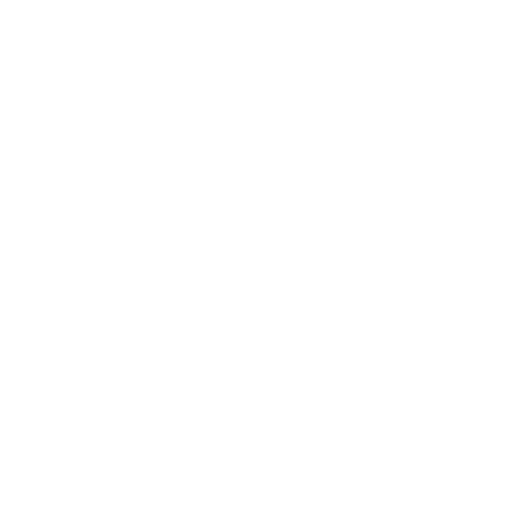
t = 0.00 s
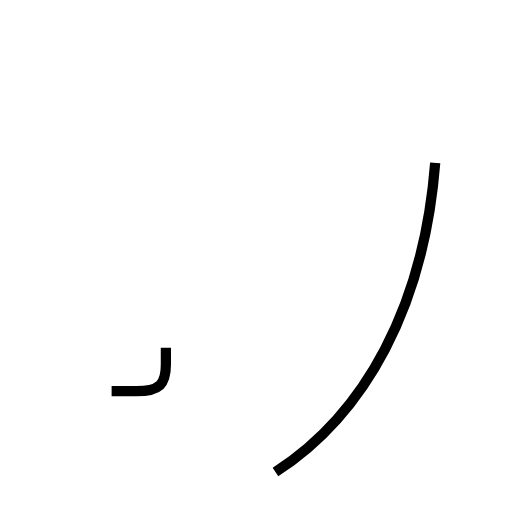
t = 1.32 s
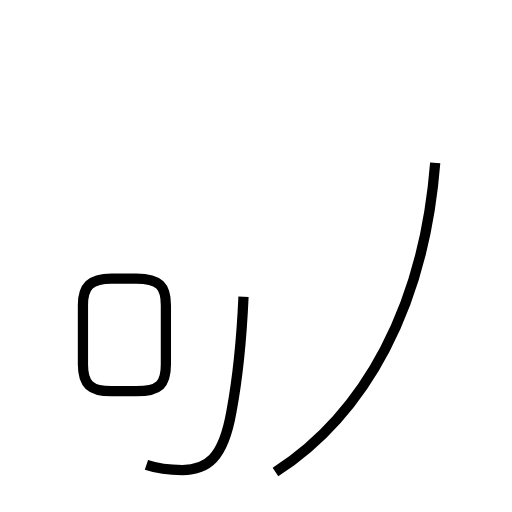
t = 2.79 s
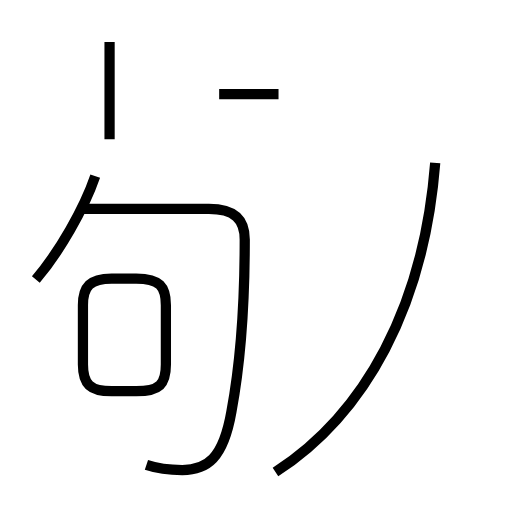
t = 4.29 s
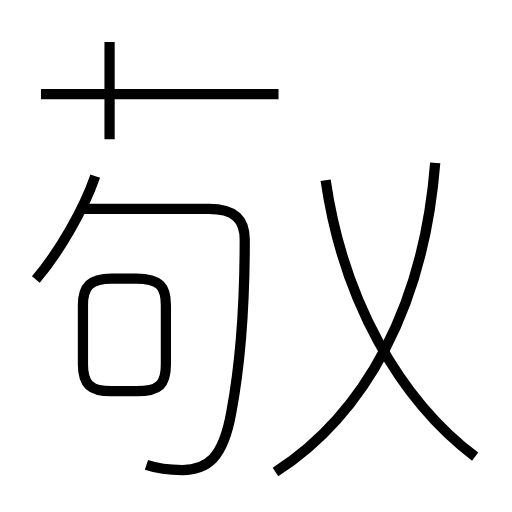
t = 5.76 s
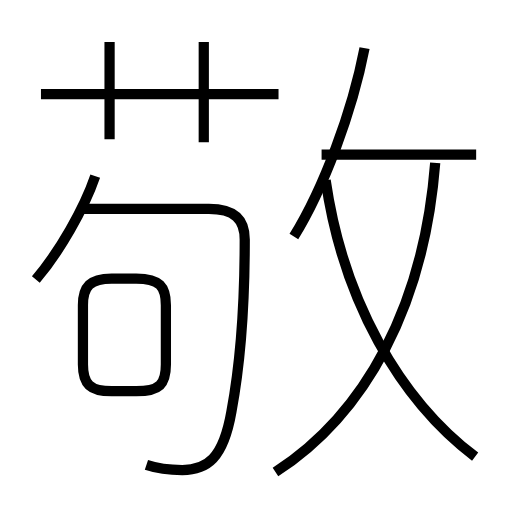
t = 7.09 s

The animated SVG that drew these frames (rendered in a browser with its animation timeline set to each time). Animation: 10 SMIL elements (animate=10); one cycle of 7.09 s.

<?xml version='1.0' encoding='utf-8'?>
<svg viewBox="0.0 -6.0 50.0 50.0" version="1.1" xmlns="http://www.w3.org/2000/svg"><rect x="-1000" y="-1000" width="2000" height="2000" stroke="white" fill="white" /><g style="fill:none;stroke:#000000;stroke-width:1"><path d="M 26.9 2.1 C 35.7 -3.6 41.4 -14.1 42.5 -28.1 " transform="translate(0.0 38.0)" stroke-dasharray="35.23170839004041" stroke-dashoffset="35.23170839004041"><animate attributeName="stroke-dashoffset" from="35.23170839004041" to="0" dur="1.0569512517012123s" begin="0s" fill="freeze" /></path><path d="M 10.9 -5.8 L 13.3 -5.8 C 15.6 -5.8 16.2 -6.5 16.2 -8.4 L 16.2 -14.2 C 16.2 -16.0 15.6 -16.8 13.3 -16.8 L 10.9 -16.8 C 8.8 -16.8 8.1 -16.0 8.1 -14.2 L 8.1 -8.4 C 8.1 -6.5 8.8 -5.8 10.9 -5.8 Z " transform="translate(0.0 38.0)" stroke-dasharray="34.504986966769486" stroke-dashoffset="34.504986966769486"><animate attributeName="stroke-dashoffset" from="34.504986966769486" to="0" dur="1.0351496090030845s" begin="1.0569512517012123s" fill="freeze" /></path><path d="M 14.3 1.4 C 15.5 1.8 16.6 1.9 17.8 1.9 C 20.2 1.9 21.8 0.8 22.6 -3.8 C 23.4 -8.1 23.9 -13.9 23.9 -20.6 C 23.9 -22.6 22.9 -23.6 20.4 -23.6 L 8.2 -23.6 " transform="translate(0.0 38.0)" stroke-dasharray="46.22889826839975" stroke-dashoffset="46.22889826839975"><animate attributeName="stroke-dashoffset" from="46.22889826839975" to="0" dur="1.3868669480519926s" begin="2.0921008607042966s" fill="freeze" /></path><path d="M 3.5 -16.7 C 5.8 -19.4 8.2 -23.6 9.3 -26.8 " transform="translate(0.0 38.0)" stroke-dasharray="11.703086091304415" stroke-dashoffset="11.703086091304415"><animate attributeName="stroke-dashoffset" from="11.703086091304415" to="0" dur="0.35109258273913246s" begin="3.4789678087562894s" fill="freeze" /></path><path d="M 10.7 -30.4 L 10.7 -39.9 " transform="translate(0.0 38.0)" stroke-dasharray="9.5" stroke-dashoffset="9.5"><animate attributeName="stroke-dashoffset" from="9.5" to="0" dur="0.285s" begin="3.830060391495422s" fill="freeze" /></path><path d="M 27.2 -34.8 L 4.0 -34.8 " transform="translate(0.0 38.0)" stroke-dasharray="23.2" stroke-dashoffset="23.2"><animate attributeName="stroke-dashoffset" from="23.2" to="0" dur="0.696s" begin="4.115060391495422s" fill="freeze" /></path><path d="M 46.4 0.6 C 39.0 -5.0 33.5 -14.7 31.8 -26.4 " transform="translate(0.0 38.0)" stroke-dasharray="31.462199199524907" stroke-dashoffset="31.462199199524907"><animate attributeName="stroke-dashoffset" from="31.462199199524907" to="0" dur="0.9438659759857472s" begin="4.811060391495421s" fill="freeze" /></path><path d="M 19.9 -30.1 L 19.9 -39.9 " transform="translate(0.0 38.0)" stroke-dasharray="9.799999999999997" stroke-dashoffset="9.799999999999997"><animate attributeName="stroke-dashoffset" from="9.799999999999997" to="0" dur="0.29399999999999993s" begin="5.754926367481168s" fill="freeze" /></path><path d="M 28.7 -20.9 C 31.6 -25.6 34.4 -33.1 35.6 -39.3 " transform="translate(0.0 38.0)" stroke-dasharray="19.74086862818726" stroke-dashoffset="19.74086862818726"><animate attributeName="stroke-dashoffset" from="19.74086862818726" to="0" dur="0.5922260588456179s" begin="6.048926367481168s" fill="freeze" /></path><path d="M 46.5 -28.9 L 31.4 -28.9" transform="translate(0.0 38.0)" stroke-dasharray="15.100000000000001" stroke-dashoffset="15.100000000000001"><animate attributeName="stroke-dashoffset" from="15.100000000000001" to="0" dur="0.453s" begin="6.641152426326785s" fill="freeze" /></path></g></svg>
